The GitHub repository YSFlower/CNN_classify contains a labelled image folder "data" with 6 categories: hand sink, pedestal pan, socket, urinals, valve, switch. Examples follow, each with its label.

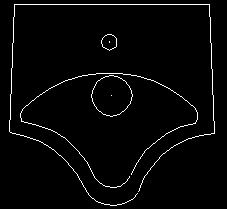
Label: urinals

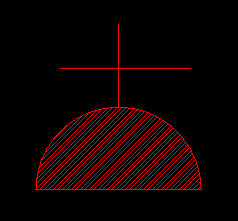
Label: socket

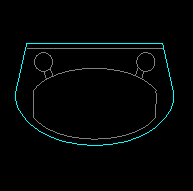
Label: hand sink

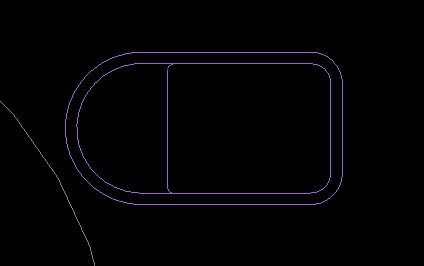
Label: pedestal pan

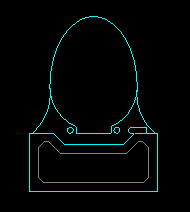
Label: pedestal pan

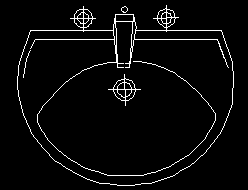
Label: hand sink
